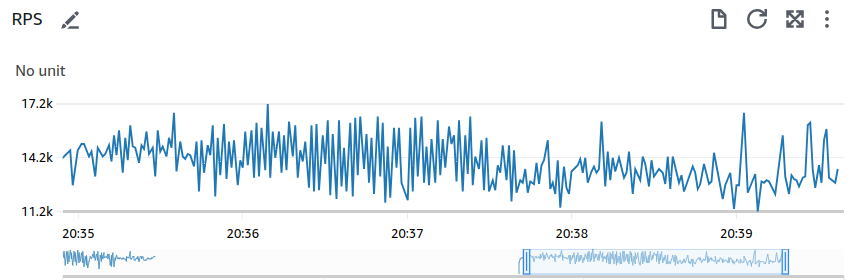

Data behind this chart, as committed beside it:
data:text/csv;charset=utf-8, Id, metric_alias_widget_2_0
StatusCode, Complete
Messages, 
Full label, eu-central-1:k6 metric_type:counter k6_h…
Label, k6_http_reqs
2023/12/27 20:34:55, 14220
2023/12/27 20:34:56, 14443
2023/12/27 20:34:57, 14631
2023/12/27 20:34:58, 12688
2023/12/27 20:34:59, 13539
2023/12/27 20:35:00, 14608
2023/12/27 20:35:01, 14936
2023/12/27 20:35:02, 14974
2023/12/27 20:35:03, 14719
2023/12/27 20:35:04, 14297
2023/12/27 20:35:05, 14524
2023/12/27 20:35:06, 13125
2023/12/27 20:35:07, 14789
2023/12/27 20:35:08, 14495
2023/12/27 20:35:09, 14274
2023/12/27 20:35:10, 14443
2023/12/27 20:35:11, 14880
2023/12/27 20:35:12, 13981
2023/12/27 20:35:13, 15484
2023/12/27 20:35:14, 14305
2023/12/27 20:35:15, 15742
2023/12/27 20:35:16, 13387
2023/12/27 20:35:17, 15286
2023/12/27 20:35:18, 14031
2023/12/27 20:35:19, 16033
2023/12/27 20:35:20, 14819
2023/12/27 20:35:21, 14781
2023/12/27 20:35:22, 13936
2023/12/27 20:35:23, 14927
2023/12/27 20:35:24, 14716
2023/12/27 20:35:25, 15631
2023/12/27 20:35:26, 14409
2023/12/27 20:35:27, 14749
2023/12/27 20:35:28, 13152
2023/12/27 20:35:29, 15702
2023/12/27 20:35:30, 14534
2023/12/27 20:35:31, 14796
2023/12/27 20:35:32, 14273
2023/12/27 20:35:33, 15305
2023/12/27 20:35:34, 14735
2023/12/27 20:35:35, 16727
2023/12/27 20:35:36, 13401
2023/12/27 20:35:37, 15117
2023/12/27 20:35:38, 14245
2023/12/27 20:35:39, 14121
2023/12/27 20:35:40, 14401
2023/12/27 20:35:41, 14360
2023/12/27 20:35:42, 13718
2023/12/27 20:35:43, 15129
2023/12/27 20:35:44, 12350
2023/12/27 20:35:45, 15180
2023/12/27 20:35:46, 13332
2023/12/27 20:35:47, 14924
2023/12/27 20:35:48, 14310
2023/12/27 20:35:49, 16022
2023/12/27 20:35:50, 12066
... 227 more rows
